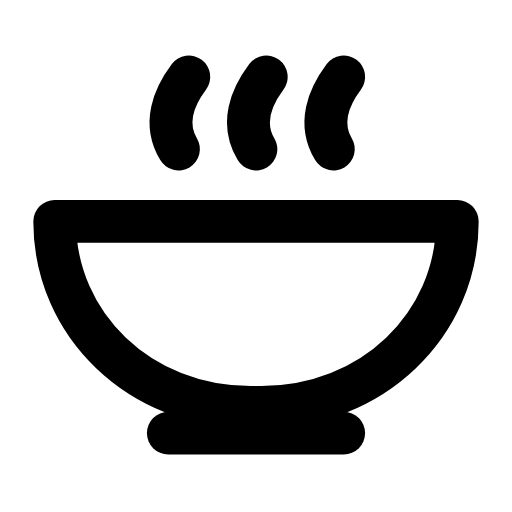
t = 0.00 s
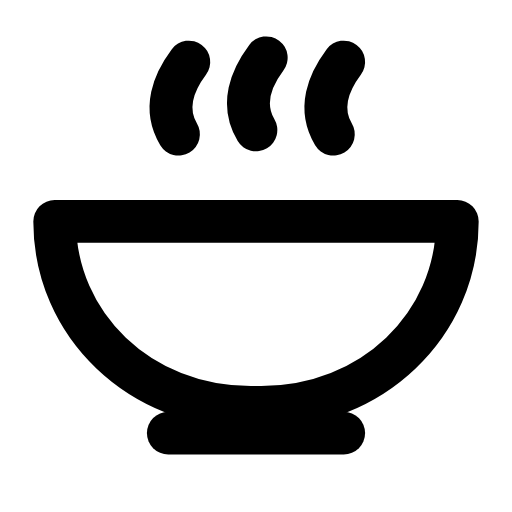
t = 0.33 s
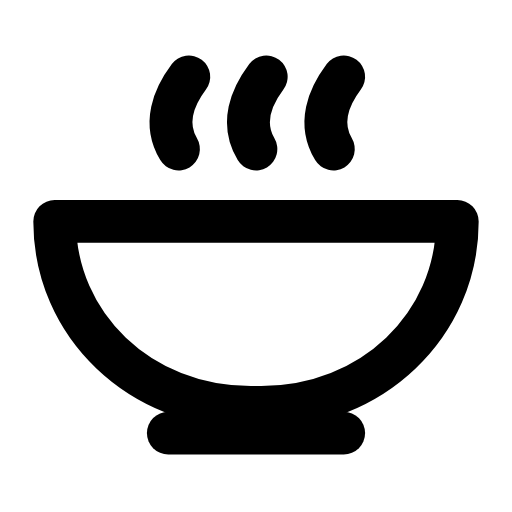
t = 0.66 s
t = 0.98 s: frame unchanged from t = 0.00 s, image omitted
t = 1.32 s: frame unchanged from t = 0.00 s, image omitted
t = 1.67 s: frame unchanged from t = 0.00 s, image omitted

The animated SVG that drew these frames (rendered in a browser with its animation timeline set to each time). Animation: 3 SMIL elements (animateTransform=3); one cycle of 2.00 s, repeats indefinitely.

<svg xmlns="http://www.w3.org/2000/svg" width="24" height="24" viewBox="0 0 24 24" fill="none"><g transform="translate(-2.52 -4.625) scale(1.21)"><path stroke="currentColor" stroke-width="1.653" stroke-linecap="round" stroke-linejoin="round" fill="none" d="M4.2 12.4L19.8 12.4C19.8 16.4 16.5 19.6 12.2 19.6L11.8 19.6C7.5 19.6 4.2 16.4 4.2 12.4Z"></path><line stroke="currentColor" stroke-width="1.653" stroke-linecap="round" stroke-linejoin="round" fill="none" x1="8.6" x2="15.4" y1="20.6" y2="20.6"></line><path stroke="currentColor" stroke-width="1.653" stroke-linecap="round" stroke-linejoin="round" fill="none" d="M9 9.6C8.4 8.6 8.8 7.6 9.4 6.8"><animateTransform attributeName="transform" type="translate" values="0 0;0 0;0 -0.7;0 0;0 0;0 0;0 0;0 -0.7;0 0;0 0;0 0" keyTimes="0;0.135;0.2475;0.36;0.45;0.6;0.66;0.735;0.81;0.9;1" dur="2s" repeatCount="indefinite" calcMode="spline" keySplines="0.16 1 0.3 1;0.16 1 0.3 1;0.16 1 0.3 1;0.16 1 0.3 1;0.16 1 0.3 1;0.16 1 0.3 1;0.16 1 0.3 1;0.16 1 0.3 1;0.16 1 0.3 1;0.16 1 0.3 1"/></path><path stroke="currentColor" stroke-width="1.653" stroke-linecap="round" stroke-linejoin="round" fill="none" d="M12 9.6C11.4 8.6 11.8 7.6 12.4 6.8"><animateTransform attributeName="transform" type="translate" values="0 0;0 0;0 -0.9;0 0;0 0;0 0;0 0;0 -0.9;0 0;0 0;0 0" keyTimes="0;0.135;0.2475;0.36;0.45;0.6;0.66;0.735;0.81;0.9;1" dur="2s" repeatCount="indefinite" calcMode="spline" keySplines="0.16 1 0.3 1;0.16 1 0.3 1;0.16 1 0.3 1;0.16 1 0.3 1;0.16 1 0.3 1;0.16 1 0.3 1;0.16 1 0.3 1;0.16 1 0.3 1;0.16 1 0.3 1;0.16 1 0.3 1"/></path><path stroke="currentColor" stroke-width="1.653" stroke-linecap="round" stroke-linejoin="round" fill="none" d="M15 9.6C14.4 8.6 14.8 7.6 15.4 6.8"><animateTransform attributeName="transform" type="translate" values="0 0;0 0;0 -0.7;0 0;0 0;0 0;0 0;0 -0.7;0 0;0 0;0 0" keyTimes="0;0.135;0.2475;0.36;0.45;0.6;0.66;0.735;0.81;0.9;1" dur="2s" repeatCount="indefinite" calcMode="spline" keySplines="0.16 1 0.3 1;0.16 1 0.3 1;0.16 1 0.3 1;0.16 1 0.3 1;0.16 1 0.3 1;0.16 1 0.3 1;0.16 1 0.3 1;0.16 1 0.3 1;0.16 1 0.3 1;0.16 1 0.3 1"/></path></g></svg>
